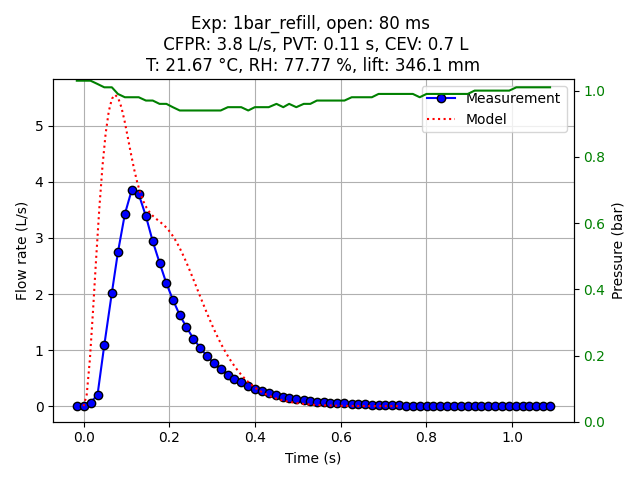

Source data for this figure (header and first rows):
Experiment name, 1bar_refill
Start time (UTC), 2025-07-23 14:38:26.793957+00:00
Opening duration (ms), 80
Time before opening (ms), 0
Time after closing (ms), 1000
Ambient temperature (°C), 21.67
Relative humidity (%), 77.77
SprayTec lift height (mm), 346.1
Elapsed time (s), Pressure (bar), Flow rate (L/s)
0.0, 1.03, 0.0
0.007907, 1.03, 0.0
0.02372, 1.03, 0.001667
0.03991, 1.03, 0.06167
0.05625, 1.02, 0.2037
0.07199, 1.01, 1.087
0.08969, 1.01, 2.022
0.1038, 0.99, 2.745
0.12, 0.98, 3.425
0.1358, 0.98, 3.849
0.1523, 0.98, 3.78
0.1691, 0.97, 3.388
0.1851, 0.97, 2.937
0.2009, 0.96, 2.559
0.2169, 0.96, 2.19
0.2319, 0.95, 1.901
0.2481, 0.94, 1.624
0.2636, 0.94, 1.41
0.2801, 0.94, 1.204
0.2953, 0.94, 1.045
0.3115, 0.94, 0.8943
0.3276, 0.94, 0.767
0.3436, 0.94, 0.658
0.3604, 0.95, 0.562
0.3757, 0.95, 0.4873
0.3915, 0.95, 0.4223
0.4079, 0.94, 0.3617
0.4233, 0.95, 0.3097
0.4403, 0.95, 0.264
0.4556, 0.95, 0.2297
0.4738, 0.96, 0.1927
0.4897, 0.95, 0.1687
0.5033, 0.96, 0.1497
0.52, 0.95, 0.1273
0.5374, 0.96, 0.1073
0.5528, 0.96, 0.09233
0.5681, 0.97, 0.08167
0.5847, 0.97, 0.07033
0.5994, 0.97, 0.05967
0.6156, 0.97, 0.05167
0.6324, 0.97, 0.04833
0.6493, 0.98, 0.04167
0.6638, 0.98, 0.03533
0.6797, 0.98, 0.03067
0.6964, 0.98, 0.02167
0.712, 0.99, 0.02033
0.7276, 0.99, 0.01733
0.7434, 0.99, 0.01433
0.7593, 0.99, 0.01233
0.7761, 0.99, 0.009667
0.792, 0.99, 0.007667
0.8081, 0.98, 0.004667
... 19 more rows
